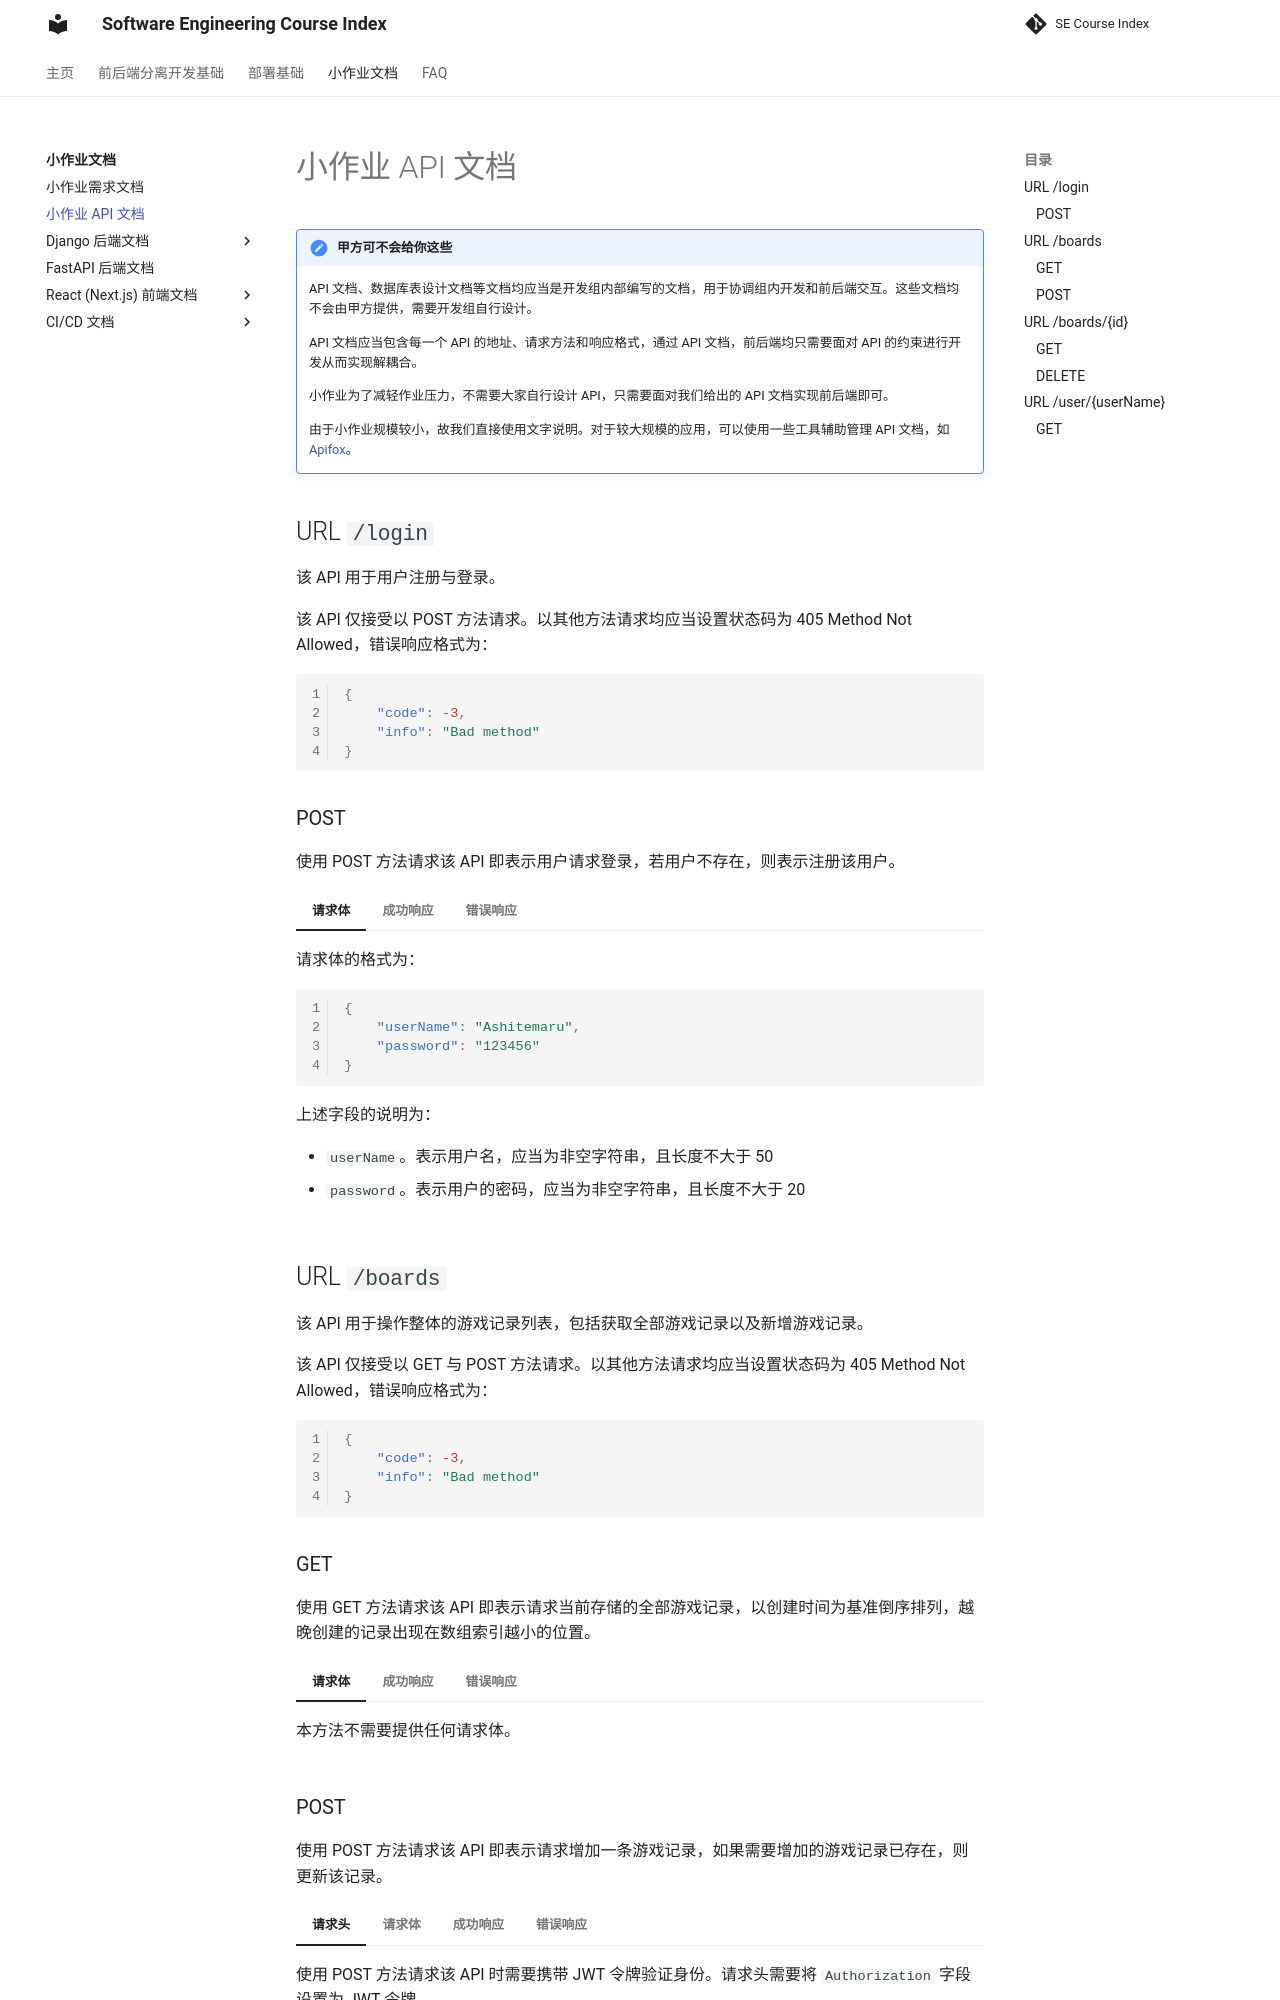

repository: THUSE-Course/course-index · page: handout/api/index.html · generator: mkdocs

# 小作业 API 文档

!!! note "甲方可不会给你这些"

    API 文档、数据库表设计文档等文档均应当是开发组内部编写的文档，用于协调组内开发和前后端交互。这些文档均不会由甲方提供，需要开发组自行设计。
    
    API 文档应当包含每一个 API 的地址、请求方法和响应格式，通过 API 文档，前后端均只需要面对 API 的约束进行开发从而实现解耦合。
    
    小作业为了减轻作业压力，不需要大家自行设计 API，只需要面对我们给出的 API 文档实现前后端即可。
    
    由于小作业规模较小，故我们直接使用文字说明。对于较大规模的应用，可以使用一些工具辅助管理 API 文档，如 [Apifox](https://www.apifox.cn)。

## URL `/login`

该 API 用于用户注册与登录。

该 API 仅接受以 POST 方法请求。以其他方法请求均应当设置状态码为 405 Method Not Allowed，错误响应格式为：

```json
{
    "code": -3,
    "info": "Bad method"
}
```

### POST

使用 POST 方法请求该 API 即表示用户请求登录，若用户不存在，则表示注册该用户。

=== "请求体"

    请求体的格式为：
    
    ```json
    {
        "userName": "Ashitemaru",
        "password": "123456"
    }
    ```
    
    上述字段的说明为：
    
    - `userName`。表示用户名，应当为非空字符串，且长度不大于 50
    - `password`。表示用户的密码，应当为非空字符串，且长度不大于 20

=== "成功响应"

    当该用户不存在（用户名不存在于已有用户名列表中），即注册时，需要创建该用户。

    注册成功时，需要签发 JWT 令牌，设置状态码为 200 OK，成功响应格式为：
    
    ```json
    {
        "code": 0,
        "info": "Succeed",
        "token": "***.***.***" // JWT
    }
    ```
    
    当该用户存在（用户名存在于已有用户名列表中），即登录时，需要核对密码是否与数据库一致。

    登录成功时，需要签发 JWT 令牌，设置状态码为 200 OK，成功响应格式为：

    ```json
    {
        "code": 0,
        "info": "Succeed",
        "token": "***.***.***" // JWT
    }
    ```

=== "错误响应"

    所有错误响应的格式均为：
    
    ```json
    {
        "code": *,
        "info": "[Some message]"
    }
    ```

    - 若该用户存在（用户名存在于已有用户名列表中），即登录时，密码核对失败，错误响应的状态码为 401 Unauthorized，`code` 字段为 `2`，`info` 字段为 `Wrong password`
    - 若读写数据中途抛出错误，错误响应的状态码为 500 Internal Server Error，`code` 字段为 `-4`，`info` 字段尽量携带错误信息（CI 不评测该错误响应）

## URL `/boards`

该 API 用于操作整体的游戏记录列表，包括获取全部游戏记录以及新增游戏记录。

该 API 仅接受以 GET 与 POST 方法请求。以其他方法请求均应当设置状态码为 405 Method Not Allowed，错误响应格式为：

```json
{
    "code": -3,
    "info": "Bad method"
}
```

### GET

使用 GET 方法请求该 API 即表示请求当前存储的全部游戏记录，以创建时间为基准倒序排列，越晚创建的记录出现在数组索引越小的位置。

=== "请求体"

    本方法不需要提供任何请求体。

=== "成功响应"

    请求成功时，应当设置状态码为 200 OK，成功响应格式为：
    
    ```json
    {
        "code": 0,
        "info": "Succeed",
        "boards": [
            // For example:
            {
                "id": 3,
                "boardName": "Double beehive",
                "createdAt": 1669320727.6460,
                "userName": "Ashitemaru",
            },
            // ...
        ]
    }
    ```
    
    这里 `boards` 字段是一个数组，数组中每一项都应该包含下述字段：
    
    - `id`。表示该游戏记录在数据库中的唯一标识符，应当为正整数
    - `boardName`。表示该游戏记录的名称，应当为非空字符串
    - `createdAt`。表示该游戏记录创建的时间，使用 UNIX 时间戳（秒）表示，应当为浮点数
    - `userName`。表示该游戏创建者的用户名，应当为非空字符串
    
    !!! warning "时间戳是有单位的"
    
        UNIX 时间戳可以以秒、毫秒、微秒作为单位，不同语言和不同第三方默认的 UNIX 时间戳单位是不同的，请务必查明文档。
    
    !!! note "`board` 字段"
    	注意到这里返回的棋盘信息中没有 `board` 字段，这里是故意为之的。
    	这里遵守的设计思想是只提供必要的信息给前端展示。如这里要求列出所有棋盘，显然应该是在“列表”界面出现，不需要具体的棋盘信息。这样设计可以极大地降低网络传输时延（从每个棋盘要传输 2KB 以上的具体数据到只需要传输仅仅几个字节的元信息）。
    	我们可以等到用户真正要看这个棋盘的时候再去请求具体内容，也可以在棋盘元信息取回渲染在前端之后再开始在后台请求具体的数据，实现预加载机制。

=== "错误响应"

    所有错误响应的格式均为：
    
    ```json
    {
        "code": *,
        "info": "[Some message]"
    }
    ```
    
    - 若读取数据中途抛出错误，错误响应的状态码为 500 Internal Server Error，`code` 字段为 `-4`，`info` 字段尽量携带错误信息（CI 不评测该错误响应）
